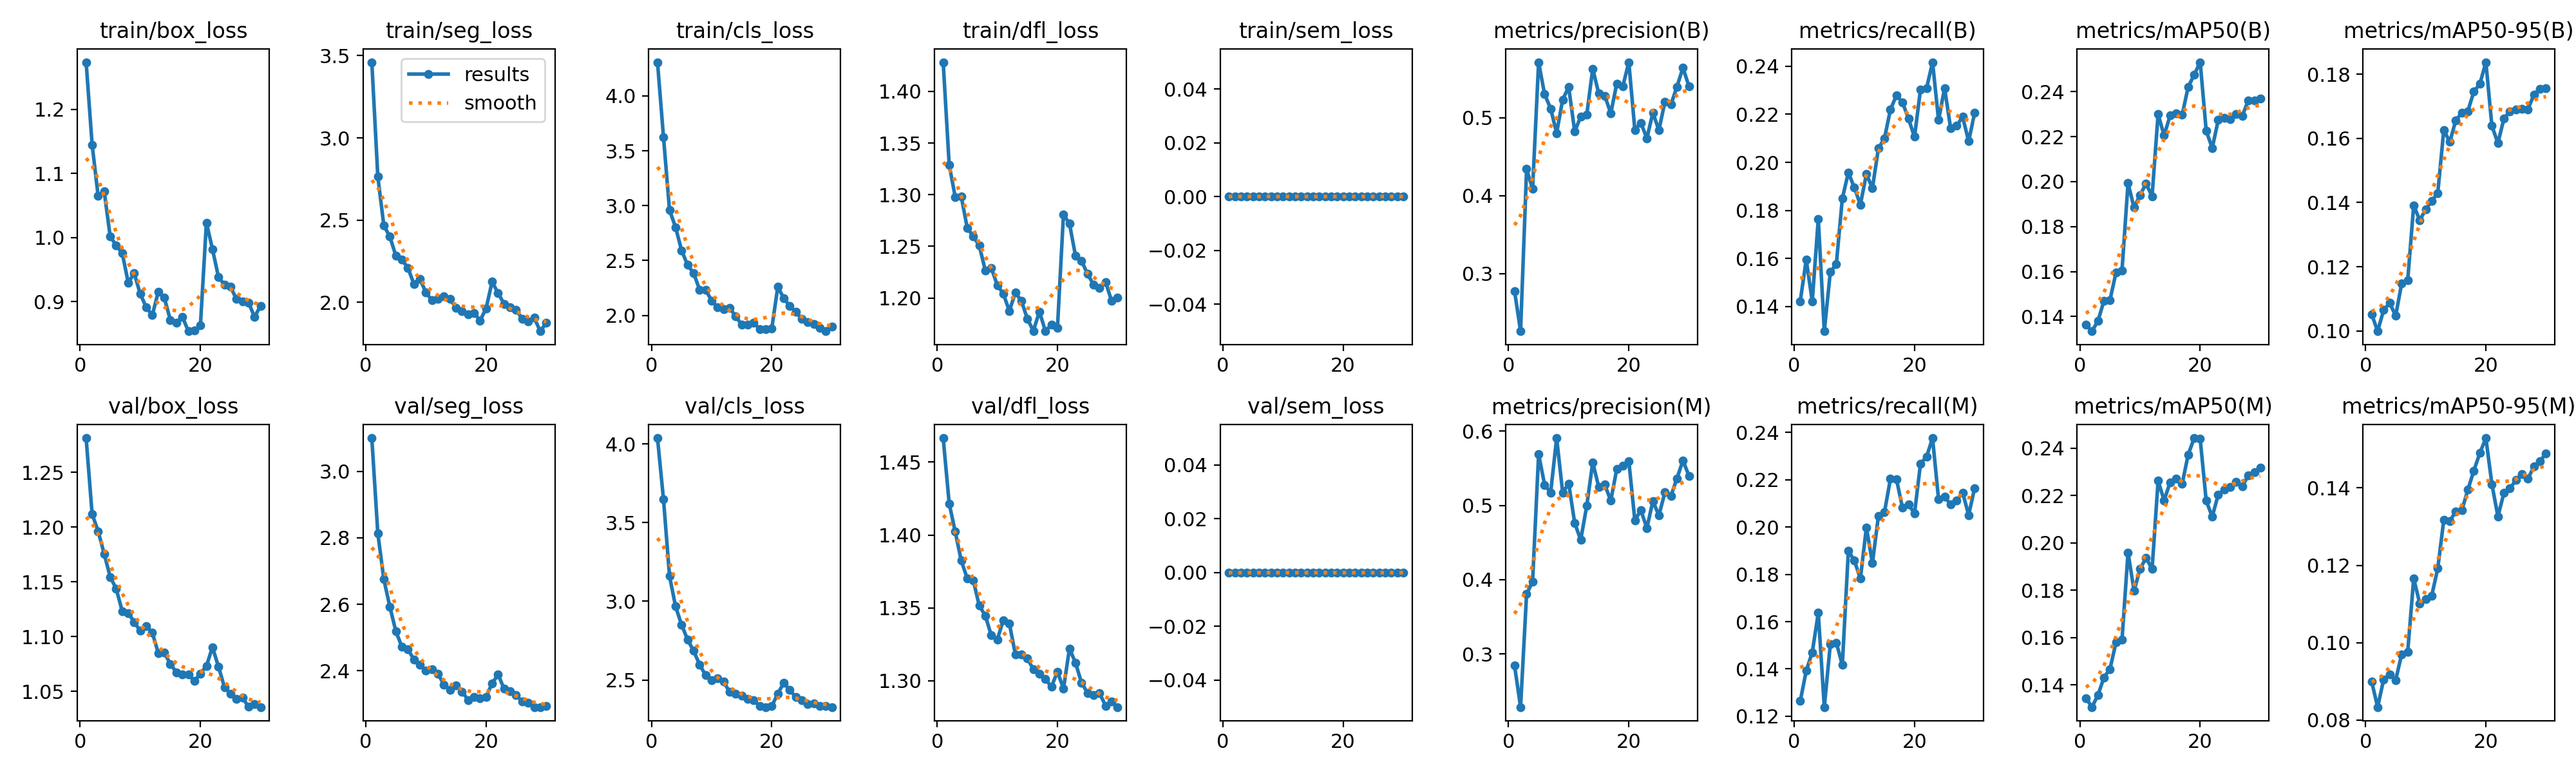

Source data for this figure (header and first rows):
epoch, time, train/box_loss, train/seg_loss, train/cls_loss, train/dfl_loss, train/sem_loss, metrics/precision(B), metrics/recall(B), metrics/mAP50(B), metrics/mAP50-95(B), metrics/precision(M), metrics/recall(M), metrics/mAP50(M), metrics/mAP50-95(M), val/box_loss, val/seg_loss, val/cls_loss, val/dfl_loss, val/sem_loss, lr/pg0, lr/pg1, lr/pg2
1, 22.45, 1.274, 3.46, 4.307, 1.428, 0, 0.2775, 0.1422, 0.1364, 0.1052, 0.2842, 0.1264, 0.1344, 0.09001, 1.281, 3.1, 4.037, 1.467, 0, 4.18133e-05, 4.18133e-05, 4.18133e-05
2, 44.01, 1.145, 2.765, 3.623, 1.329, 0, 0.2259, 0.1595, 0.1335, 0.0999, 0.2283, 0.1392, 0.1306, 0.08335, 1.212, 2.813, 3.647, 1.422, 0, 8.16922e-05, 8.16922e-05, 8.16922e-05
3, 66.7, 1.065, 2.467, 2.959, 1.298, 0, 0.4343, 0.1422, 0.138, 0.1065, 0.3805, 0.147, 0.1357, 0.09045, 1.196, 2.675, 3.161, 1.402, 0, 0.0001188, 0.0001188, 0.0001188
4, 87.4, 1.072, 2.399, 2.804, 1.298, 0, 0.4088, 0.1765, 0.147, 0.1087, 0.3973, 0.1637, 0.1431, 0.09176, 1.175, 2.592, 2.968, 1.383, 0, 0.0001153, 0.0001153, 0.0001153
5, 110.5, 1.002, 2.284, 2.593, 1.268, 0, 0.5714, 0.1297, 0.1474, 0.1047, 0.5689, 0.1239, 0.1467, 0.09033, 1.154, 2.519, 2.851, 1.37, 0, 0.0001111, 0.0001111, 0.0001111
6, 130.4, 0.9877, 2.26, 2.459, 1.26, 0, 0.5303, 0.1543, 0.1595, 0.1148, 0.5277, 0.1504, 0.1579, 0.097, 1.144, 2.472, 2.757, 1.369, 0, 0.0001069, 0.0001069, 0.0001069
7, 152.3, 0.976, 2.209, 2.386, 1.251, 0, 0.512, 0.1576, 0.1606, 0.1157, 0.5171, 0.1511, 0.1591, 0.0976, 1.123, 2.464, 2.686, 1.352, 0, 0.0001027, 0.0001027, 0.0001027
8, 174.1, 0.9297, 2.112, 2.235, 1.227, 0, 0.4805, 0.185, 0.1993, 0.1391, 0.5907, 0.1417, 0.196, 0.1166, 1.121, 2.434, 2.598, 1.345, 0, 9.8432e-05, 9.8432e-05, 9.8432e-05
9, 195.3, 0.9442, 2.141, 2.232, 1.229, 0, 0.5236, 0.1958, 0.1885, 0.1345, 0.5172, 0.1899, 0.1798, 0.1101, 1.113, 2.418, 2.53, 1.331, 0, 9.4208e-05, 9.4208e-05, 9.4208e-05
10, 216.7, 0.912, 2.06, 2.136, 1.212, 0, 0.5396, 0.1894, 0.1941, 0.1378, 0.5295, 0.1858, 0.1889, 0.1113, 1.105, 2.401, 2.498, 1.328, 0, 8.9984e-05, 8.9984e-05, 8.9984e-05
11, 236.9, 0.8911, 2.012, 2.073, 1.204, 0, 0.4825, 0.1824, 0.1991, 0.1405, 0.4762, 0.1781, 0.1937, 0.1122, 1.11, 2.405, 2.512, 1.342, 0, 8.576e-05, 8.576e-05, 8.576e-05
12, 257.2, 0.8788, 2.021, 2.054, 1.187, 0, 0.5015, 0.1951, 0.1935, 0.143, 0.4536, 0.1999, 0.1889, 0.1192, 1.104, 2.39, 2.489, 1.339, 0, 8.1536e-05, 8.1536e-05, 8.1536e-05
13, 280.6, 0.9154, 2.038, 2.068, 1.205, 0, 0.5038, 0.1892, 0.23, 0.1626, 0.4992, 0.1847, 0.2263, 0.1317, 1.085, 2.358, 2.423, 1.318, 0, 7.7312e-05, 7.7312e-05, 7.7312e-05
14, 302.2, 0.906, 2.019, 1.992, 1.197, 0, 0.5632, 0.2059, 0.2205, 0.1589, 0.5578, 0.2046, 0.218, 0.1314, 1.085, 2.343, 2.413, 1.318, 0, 7.3088e-05, 7.3088e-05, 7.3088e-05
15, 322.5, 0.8714, 1.968, 1.916, 1.18, 0, 0.5312, 0.2099, 0.2294, 0.1657, 0.5246, 0.2062, 0.2256, 0.134, 1.075, 2.356, 2.399, 1.315, 0, 6.8864e-05, 6.8864e-05, 6.8864e-05
16, 345.5, 0.8672, 1.948, 1.917, 1.168, 0, 0.5283, 0.222, 0.2303, 0.1679, 0.5279, 0.2204, 0.2273, 0.1342, 1.067, 2.337, 2.378, 1.308, 0, 6.464e-05, 6.464e-05, 6.464e-05
17, 366.6, 0.8764, 1.928, 1.932, 1.187, 0, 0.5059, 0.2279, 0.2297, 0.1685, 0.5063, 0.2202, 0.2249, 0.1395, 1.065, 2.312, 2.37, 1.305, 0, 6.0416e-05, 6.0416e-05, 6.0416e-05
18, 389.1, 0.8538, 1.936, 1.877, 1.168, 0, 0.5443, 0.225, 0.2421, 0.1746, 0.5492, 0.2081, 0.2373, 0.1445, 1.065, 2.321, 2.335, 1.301, 0, 5.6192e-05, 5.6192e-05, 5.6192e-05
19, 410.7, 0.8547, 1.889, 1.877, 1.174, 0, 0.5406, 0.2182, 0.2475, 0.1769, 0.5535, 0.2095, 0.2443, 0.149, 1.059, 2.317, 2.328, 1.296, 0, 5.1968e-05, 5.1968e-05, 5.1968e-05
20, 431.3, 0.8626, 1.963, 1.88, 1.171, 0, 0.5716, 0.2106, 0.2531, 0.1837, 0.5597, 0.2057, 0.2439, 0.1529, 1.066, 2.321, 2.333, 1.306, 0, 4.7744e-05, 4.7744e-05, 4.7744e-05
21, 449.6, 1.023, 2.125, 2.259, 1.281, 0, 0.4846, 0.2303, 0.2226, 0.1639, 0.4798, 0.2268, 0.2178, 0.141, 1.073, 2.362, 2.414, 1.295, 0, 4.352e-05, 4.352e-05, 4.352e-05
22, 463.1, 0.9822, 2.056, 2.157, 1.272, 0, 0.4936, 0.2308, 0.2149, 0.1585, 0.4934, 0.2297, 0.2111, 0.1326, 1.09, 2.388, 2.482, 1.322, 0, 3.9296e-05, 3.9296e-05, 3.9296e-05
23, 477, 0.9387, 1.99, 2.084, 1.241, 0, 0.4738, 0.2417, 0.2273, 0.1662, 0.4694, 0.2376, 0.2204, 0.1387, 1.073, 2.345, 2.437, 1.312, 0, 3.5072e-05, 3.5072e-05, 3.5072e-05
24, 491.7, 0.9263, 1.97, 2.03, 1.236, 0, 0.5066, 0.2176, 0.2283, 0.1683, 0.5059, 0.2116, 0.2226, 0.1399, 1.054, 2.339, 2.39, 1.299, 0, 3.0848e-05, 3.0848e-05, 3.0848e-05
25, 506.3, 0.923, 1.955, 1.968, 1.223, 0, 0.4842, 0.2309, 0.2278, 0.1689, 0.4865, 0.2128, 0.2237, 0.142, 1.047, 2.327, 2.371, 1.292, 0, 2.6624e-05, 2.6624e-05, 2.6624e-05
26, 520.7, 0.9039, 1.899, 1.938, 1.213, 0, 0.5206, 0.2143, 0.2301, 0.1692, 0.5175, 0.2095, 0.2259, 0.1436, 1.043, 2.307, 2.348, 1.29, 0, 2.24e-05, 2.24e-05, 2.24e-05
27, 535.4, 0.9003, 1.883, 1.921, 1.209, 0, 0.517, 0.2152, 0.2293, 0.1691, 0.5126, 0.2111, 0.2239, 0.1424, 1.044, 2.303, 2.35, 1.292, 0, 1.8176e-05, 1.8176e-05, 1.8176e-05
28, 549.8, 0.8986, 1.907, 1.889, 1.215, 0, 0.5401, 0.219, 0.2361, 0.1737, 0.5364, 0.2146, 0.2285, 0.1455, 1.036, 2.291, 2.335, 1.283, 0, 1.3952e-05, 1.3952e-05, 1.3952e-05
29, 564.8, 0.8761, 1.824, 1.856, 1.197, 0, 0.5644, 0.2088, 0.236, 0.1754, 0.5603, 0.2051, 0.2298, 0.1469, 1.038, 2.291, 2.333, 1.286, 0, 9.728e-06, 9.728e-06, 9.728e-06
30, 579.5, 0.8934, 1.874, 1.9, 1.2, 0, 0.5405, 0.2205, 0.237, 0.1757, 0.5399, 0.2165, 0.2318, 0.1489, 1.036, 2.294, 2.328, 1.282, 0, 5.504e-06, 5.504e-06, 5.504e-06
